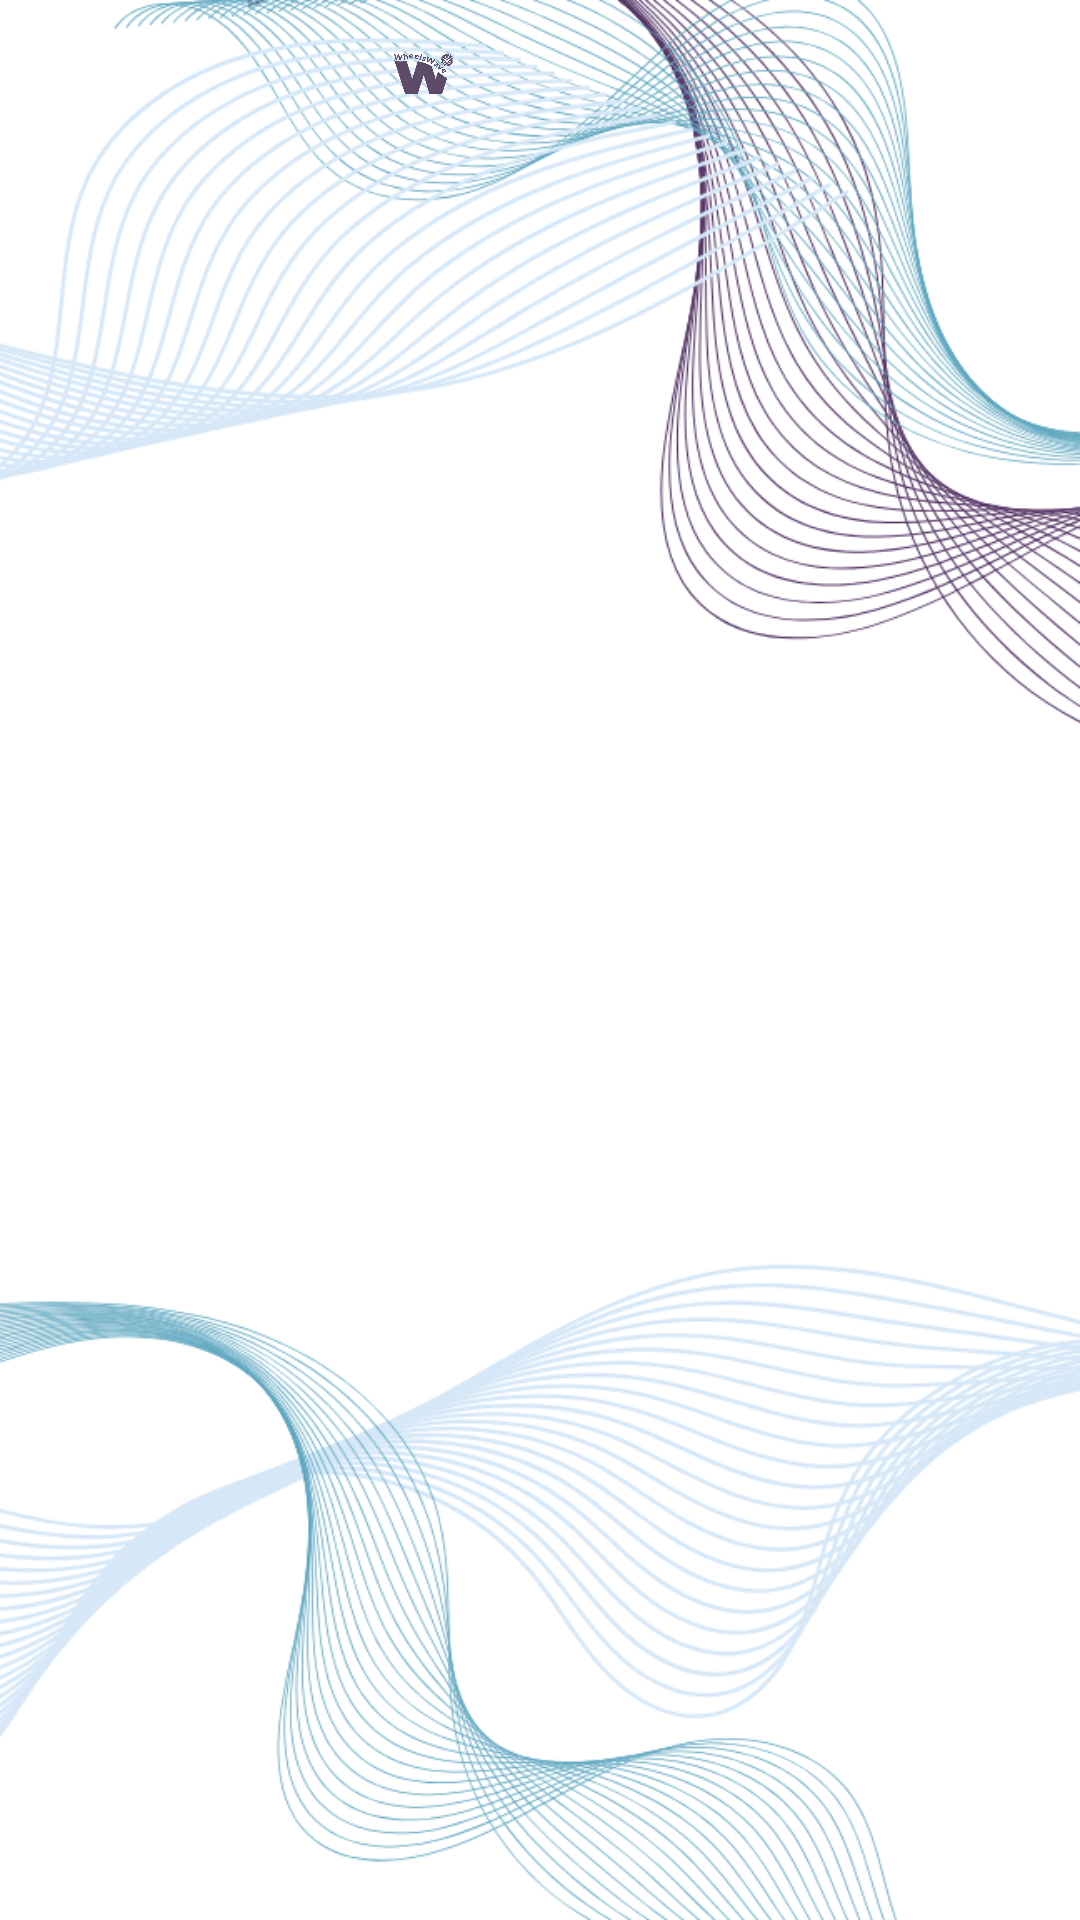

This screen was rendered from an Android layout file. Write that file and the resources it references.
<!-- AndroidManifest.xml: application theme Theme.Lab_REST -->
<!-- res/layout/customer_activity_booking_list.xml -->
<?xml version="1.0" encoding="utf-8"?>
<RelativeLayout xmlns:android="http://schemas.android.com/apk/res/android"
    xmlns:app="http://schemas.android.com/apk/res-auto"
    xmlns:card_view="http://schemas.android.com/apk/res-auto"
    xmlns:tools="http://schemas.android.com/tools"
    android:id="@+id/main"
    android:background="@drawable/bg3"
    android:layout_width="match_parent"
    android:layout_height="match_parent"
    android:padding="16dp">

    <ImageView
        android:id="@+id/imageView3"
        android:layout_width="175dp"
        android:layout_height="163dp"
        android:layout_alignParentEnd="true"
        android:layout_alignParentBottom="true"
        android:layout_gravity="center"
        android:layout_marginEnd="116dp"
        android:layout_marginBottom="591dp"
        app:layout_constraintEnd_toEndOf="parent"
        app:layout_constraintStart_toStartOf="parent"
        card_view:srcCompat="@drawable/wheelswavehomepage"
        tools:layout_editor_absoluteY="-28dp" />

    <androidx.recyclerview.widget.RecyclerView
        android:id="@+id/rvCustomerBookingList"
        android:layout_width="match_parent"
        android:layout_height="594dp"
        android:layout_alignParentBottom="true"
        android:layout_marginBottom="1dp" />
</RelativeLayout>
<!-- resources referenced by this layout -->
<resources>
  <!-- drawable bg3: png bitmap (drawable, 346880 bytes) -->
  <!-- drawable wheelswavehomepage: png bitmap (drawable, 89218 bytes) -->
  <style name="Theme.Lab_REST" parent="Base.Theme.Lab_REST" />
  <style name="Base.Theme.Lab_REST" parent="Theme.Material3.DayNight.NoActionBar">
          
          
      </style>
</resources>
